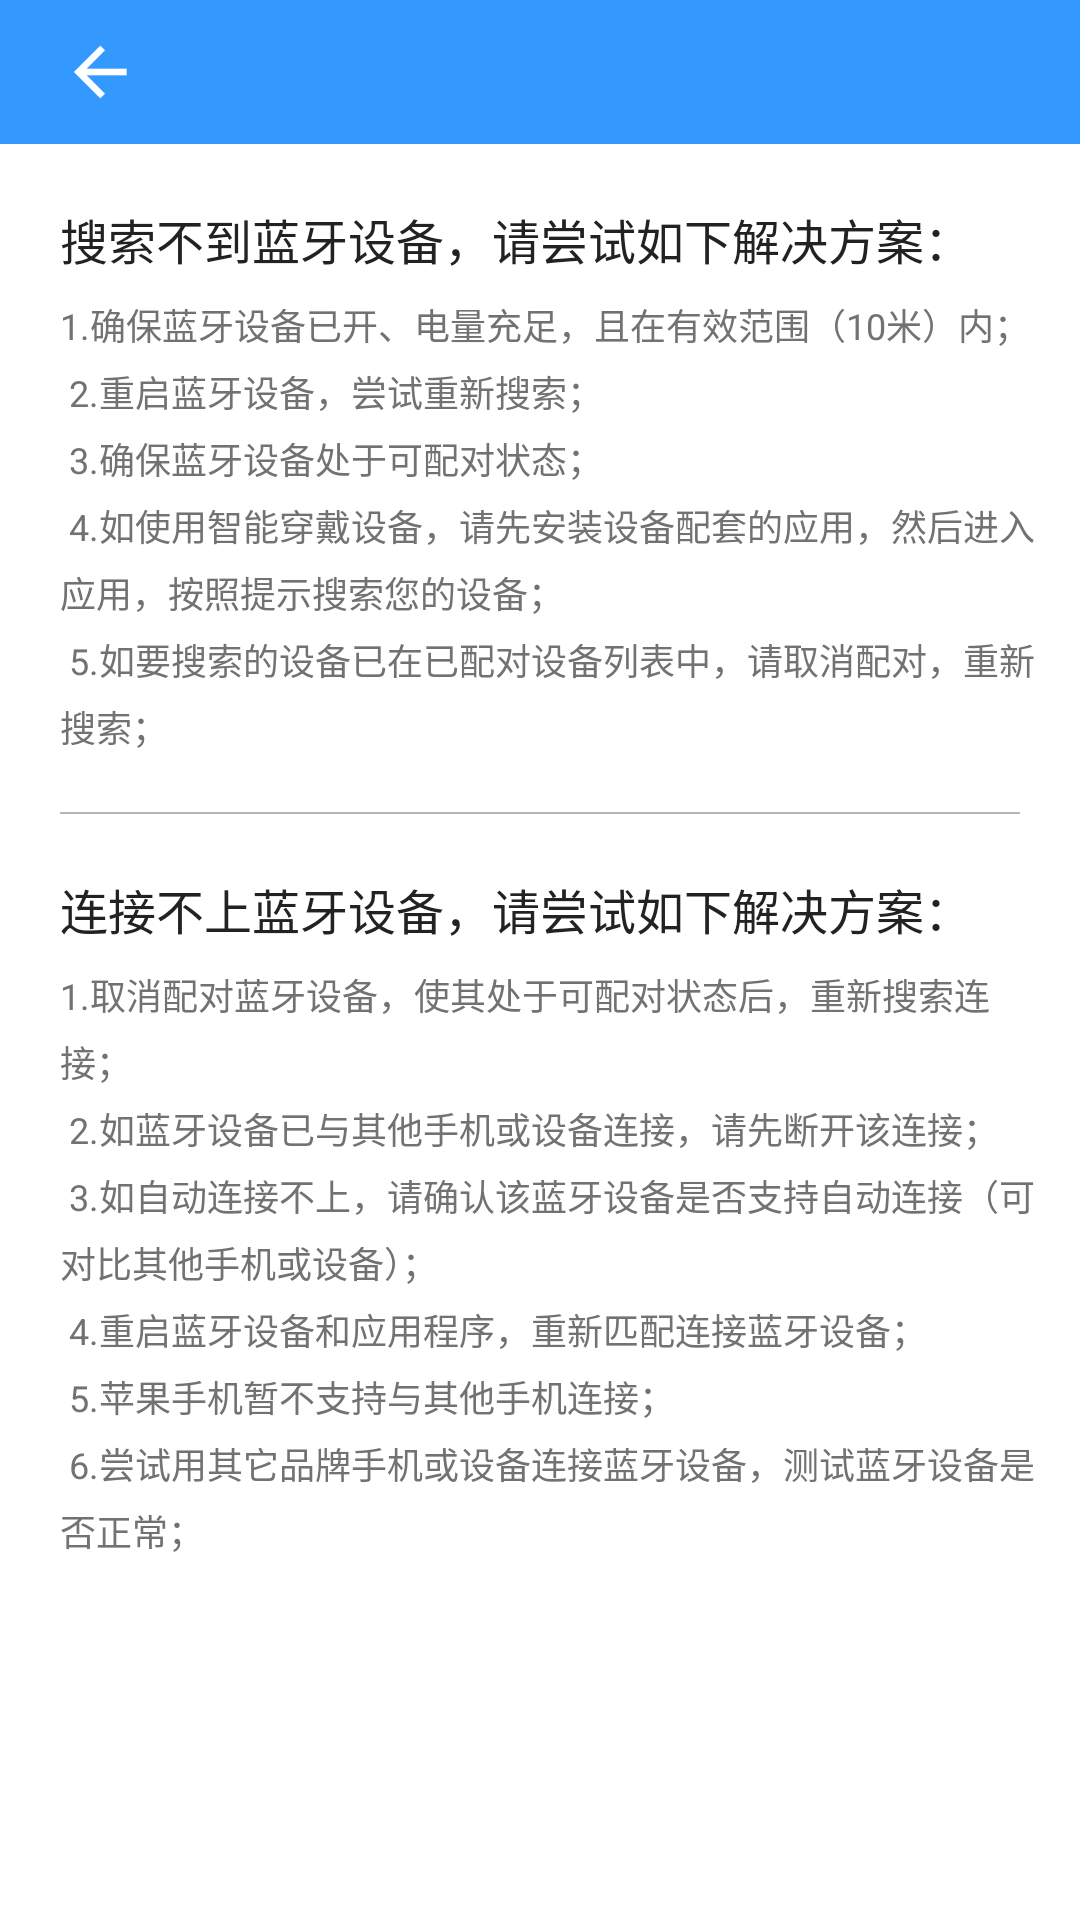

Layout XML and referenced resources for this Android screen:
<!-- AndroidManifest.xml: activity theme AppTheme -->
<!-- res/layout/activity_help.xml -->
<?xml version="1.0" encoding="utf-8"?>
<LinearLayout xmlns:android="http://schemas.android.com/apk/res/android"
    xmlns:app="http://schemas.android.com/apk/res-auto"
    xmlns:tools="http://schemas.android.com/tools"
    android:layout_width="match_parent"
    android:layout_height="match_parent"
    android:orientation="vertical">
    <include layout="@layout/title_bar"/>
    <ScrollView
        android:layout_width="match_parent"
        android:layout_height="match_parent">
        <RelativeLayout
            android:layout_width="match_parent"
            android:layout_height="match_parent">
            <TextView
                android:id="@+id/tv_1"
                android:text="@string/search_no_ble_help"
                android:textSize="16sp"
                android:layout_marginLeft="20dp"
                android:layout_marginTop="20dp"
                android:textColor="@color/black22"
                android:layout_width="wrap_content"
                android:layout_height="wrap_content" />

            <TextView
                android:id="@+id/adjust_text"
                android:layout_width="wrap_content"
                android:layout_height="wrap_content"
                android:layout_below="@+id/tv_1"
                android:layout_marginTop="8dp"
                android:textColor="@color/black72"
                android:textSize="12sp"
                android:layout_marginLeft="20dp"
                android:layout_marginRight="10dp"
                android:lineSpacingExtra="5dp"
                android:text="@string/search_no_ble_help_info"
                />

            <ImageView
                android:id="@+id/turn_over_icon"
                android:layout_width="fill_parent"
                android:layout_height="wrap_content"
                android:layout_below="@id/adjust_text"
                android:src="@drawable/down_icon"
                android:visibility="gone"
                />
            <View
                android:id="@+id/help_view_line"
                android:layout_width="match_parent"
                android:layout_height="0.5dp"
                android:background="@color/black_b5"
                android:layout_below="@id/turn_over_icon"
                android:layout_marginTop="20dp"
                android:layout_marginLeft="20dp"
                android:layout_marginRight="20dp"/>

            <TextView
                android:id="@+id/tv2"
                android:layout_width="wrap_content"
                android:layout_height="wrap_content"
                android:layout_below="@id/help_view_line"
                android:layout_marginTop="20dp"
                android:layout_marginLeft="20dp"
                android:text="@string/not_connect_ble_help"
                android:textColor="@color/black22"
                android:textSize="16sp"/>
            <TextView
                android:id="@+id/tv_not_connect_info"
                android:layout_width="wrap_content"
                android:layout_height="wrap_content"
                android:layout_below="@id/tv2"
                android:layout_marginTop="8dp"
                android:textColor="@color/black72"
                android:textSize="12sp"
                android:layout_marginLeft="20dp"
                android:layout_marginRight="10dp"
                android:lineSpacingExtra="5dp"
                android:text="@string/not_connect_ble_help_info"
                />
            <ImageView
                android:id="@+id/turn_over_icon_below"
                android:layout_width="fill_parent"
                android:layout_height="wrap_content"
                android:layout_below="@id/tv_not_connect_info"
                android:src="@drawable/down_icon"
                android:visibility="gone"
                />
        </RelativeLayout>
    </ScrollView>

</LinearLayout>
<!-- res/layout/title_bar.xml (included above) -->
<?xml version="1.0" encoding="utf-8"?>
<RelativeLayout xmlns:android="http://schemas.android.com/apk/res/android"
    android:layout_width="match_parent"
    android:layout_height="48dp"
    android:background="@color/ble_blue">
        <ImageView
            android:id="@+id/iv_back"
            android:layout_width="wrap_content"
            android:layout_height="wrap_content"
            android:layout_centerVertical="true"
            android:layout_marginLeft="20dp"
            android:src="@drawable/back"/>
        <TextView
            android:id="@+id/tv_act_title"
            android:layout_width="wrap_content"
            android:layout_height="wrap_content"
            android:layout_centerVertical="true"
            android:textColor="@color/white"
            android:textSize="18sp"
            android:layout_toRightOf="@id/iv_back"
            android:layout_marginLeft="20dp"/>
</RelativeLayout>
<!-- resources referenced by this layout -->
<resources>
  <color name="black22">#222222</color>
  <color name="black72">#727272</color>
  <color name="black_b5">#B5B5B5</color>
  <color name="ble_blue">#3399FF</color>
  <color name="white">#ffffff</color>
  <!-- drawable back: png bitmap (drawable-xxhdpi, 677 bytes) -->
  <!-- drawable down_icon: png bitmap (drawable-xxhdpi, 613 bytes) -->
  <string name="not_connect_ble_help">连接不上蓝牙设备，请尝试如下解决方案：</string>
  <string name="not_connect_ble_help_info">
          1.取消配对蓝牙设备，使其处于可配对状态后，重新搜索连接；\n
          2.如蓝牙设备已与其他手机或设备连接，请先断开该连接；\n
          3.如自动连接不上，请确认该蓝牙设备是否支持自动连接（可对比其他手机或设备）；\n
          4.重启蓝牙设备和应用程序，重新匹配连接蓝牙设备；\n
          5.苹果手机暂不支持与其他手机连接；\n
          6.尝试用其它品牌手机或设备连接蓝牙设备，测试蓝牙设备是否正常；
      </string>
  <string name="search_no_ble_help">搜索不到蓝牙设备，请尝试如下解决方案：</string>
  <string name="search_no_ble_help_info">
          1.确保蓝牙设备已开、电量充足，且在有效范围（10米）内；\n
          2.重启蓝牙设备，尝试重新搜索；\n
          3.确保蓝牙设备处于可配对状态；\n
          4.如使用智能穿戴设备，请先安装设备配套的应用，然后进入应用，按照提示搜索您的设备；\n
          5.如要搜索的设备已在已配对设备列表中，请取消配对，重新搜索；
      </string>
  <style name="AppTheme" parent="@android:style/Theme.Light">
          <item name="android:windowNoTitle">true</item>
      </style>
</resources>
